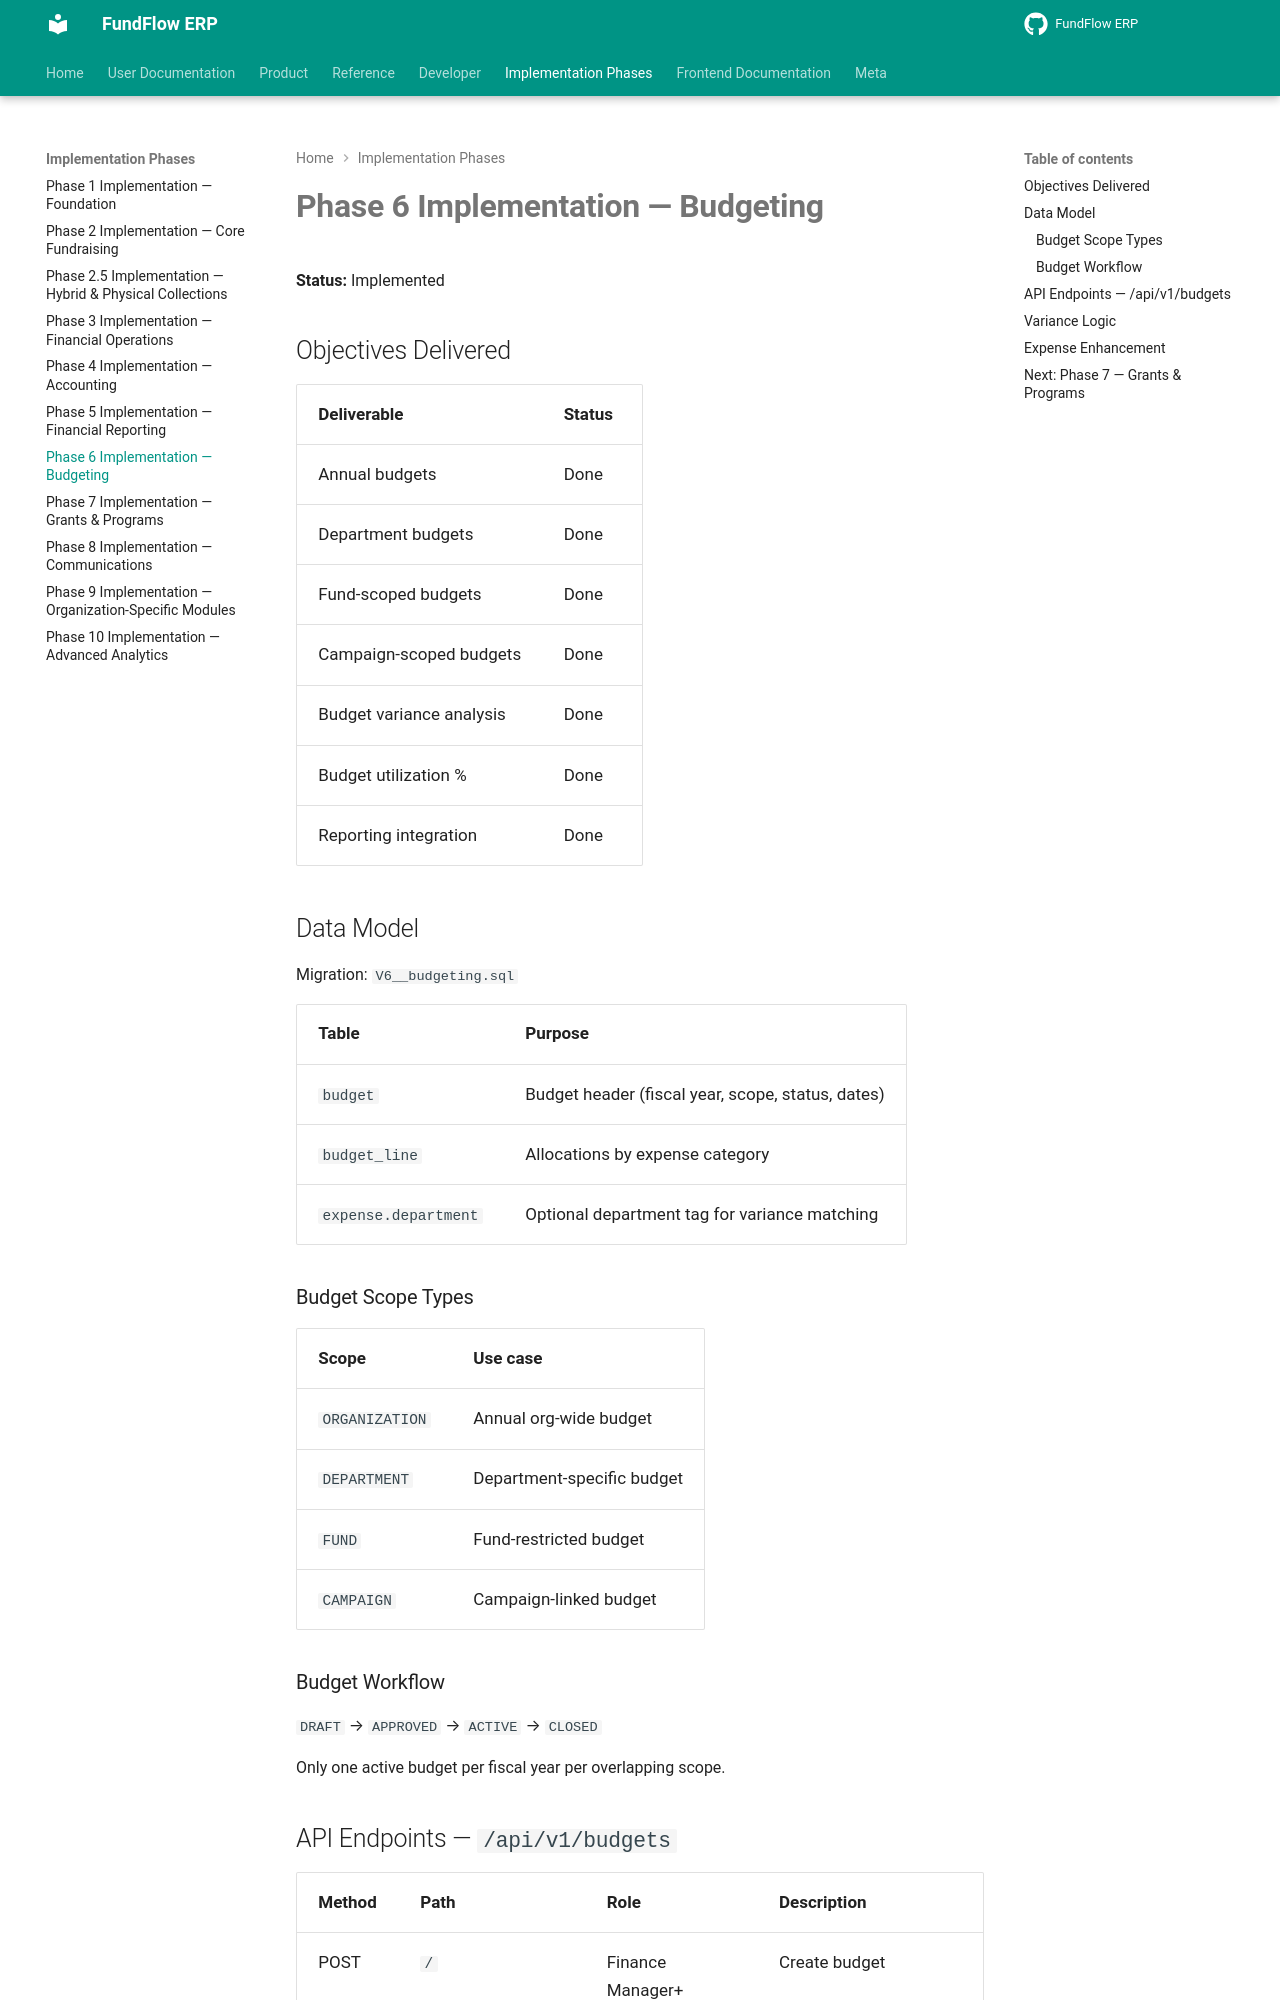

repository: Amanijr/FundFlow · page: PHASE6_IMPLEMENTATION/index.html · generator: mkdocs

# Phase 6 Implementation — Budgeting

**Status:** Implemented

## Objectives Delivered

| Deliverable | Status |
|-------------|--------|
| Annual budgets | Done |
| Department budgets | Done |
| Fund-scoped budgets | Done |
| Campaign-scoped budgets | Done |
| Budget variance analysis | Done |
| Budget utilization % | Done |
| Reporting integration | Done |

## Data Model

Migration: `V6__budgeting.sql`

| Table | Purpose |
|-------|---------|
| `budget` | Budget header (fiscal year, scope, status, dates) |
| `budget_line` | Allocations by expense category |
| `expense.department` | Optional department tag for variance matching |

### Budget Scope Types

| Scope | Use case |
|-------|----------|
| `ORGANIZATION` | Annual org-wide budget |
| `DEPARTMENT` | Department-specific budget |
| `FUND` | Fund-restricted budget |
| `CAMPAIGN` | Campaign-linked budget |

### Budget Workflow

`DRAFT` → `APPROVED` → `ACTIVE` → `CLOSED`

Only one active budget per fiscal year per overlapping scope.
